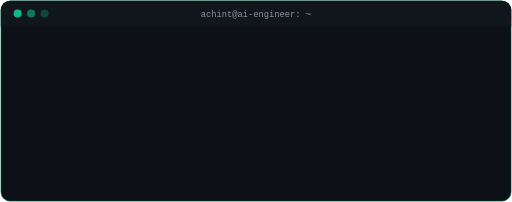
t = 0.00 s
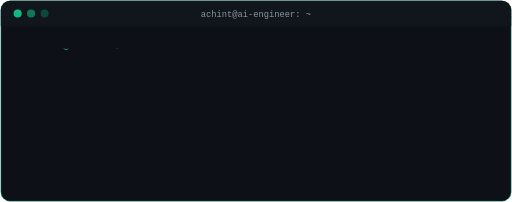
t = 2.00 s
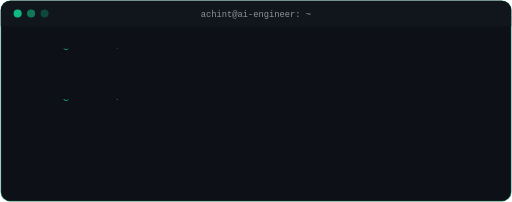
t = 4.10 s
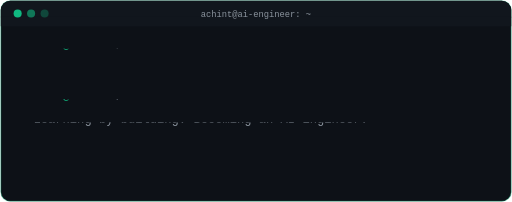
t = 6.00 s
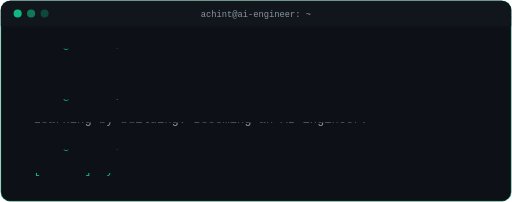
t = 7.68 s
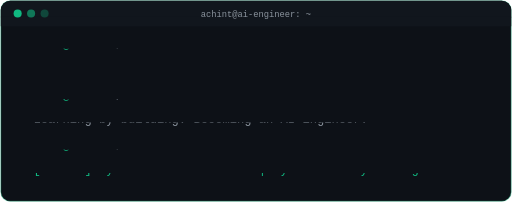
t = 9.80 s

The animated SVG that drew these frames (rendered in a browser with its animation timeline set to each time). Animation: 8 SMIL elements (animate=8); one cycle of 9.80 s, repeats indefinitely.

<svg viewBox="0 0 760 300" xmlns="http://www.w3.org/2000/svg" font-family="'Fira Code', 'Courier New', monospace">

  <!-- window -->
  <rect x="1" y="1" width="758" height="298" rx="14" fill="#0D1117" stroke="#10B981" stroke-opacity="0.35" stroke-width="1.5"/>

  <!-- title bar -->
  <rect x="1" y="1" width="758" height="38" rx="14" fill="#11161d"/>
  <rect x="1" y="25" width="758" height="14" fill="#11161d"/>
  <circle cx="26" cy="20" r="6" fill="#10B981" fill-opacity="1"/>
  <circle cx="46" cy="20" r="6" fill="#10B981" fill-opacity="0.6"/>
  <circle cx="66" cy="20" r="6" fill="#10B981" fill-opacity="0.3"/>
  <text x="380" y="25" text-anchor="middle" fill="#8b949e" font-size="13">achint@ai-engineer: ~</text>

  <!-- clip paths for typing reveal -->
  <defs>
    <clipPath id="clip1"><rect x="0" y="0" height="26" width="0"><animate attributeName="width" from="0" to="330" dur="0.9s" begin="0.3s" fill="freeze" calcMode="linear"/></rect></clipPath>
    <clipPath id="clip2"><rect x="0" y="0" height="26" width="0"><animate attributeName="width" from="0" to="220" dur="0.5s" begin="1.5s" fill="freeze" calcMode="linear"/></rect></clipPath>
    <clipPath id="clip3"><rect x="0" y="0" height="26" width="0"><animate attributeName="width" from="0" to="430" dur="1.1s" begin="2.6s" fill="freeze" calcMode="linear"/></rect></clipPath>
    <clipPath id="clip4"><rect x="0" y="0" height="26" width="0"><animate attributeName="width" from="0" to="610" dur="1.4s" begin="4.1s" fill="freeze" calcMode="linear"/></rect></clipPath>
    <clipPath id="clip5"><rect x="0" y="0" height="26" width="0"><animate attributeName="width" from="0" to="300" dur="0.9s" begin="6.0s" fill="freeze" calcMode="linear"/></rect></clipPath>
    <clipPath id="clip6"><rect x="0" y="0" height="26" width="0"><animate attributeName="width" from="0" to="640" dur="1.5s" begin="7.3s" fill="freeze" calcMode="linear"/></rect></clipPath>
  </defs>

  <!-- line 1 : whoami -->
  <g transform="translate(28,72)" clip-path="url(#clip1)">
    <text font-size="18"><tspan fill="#10B981">achint@kali</tspan><tspan fill="#6e7681">:~$ </tspan><tspan fill="#E6EDF3">whoami</tspan></text>
  </g>

  <!-- line 2 : output -->
  <g transform="translate(28,107)" clip-path="url(#clip2)">
    <text font-size="18" fill="#8b949e">&gt; Achint Tiwari</text>
  </g>

  <!-- line 3 : cat mission -->
  <g transform="translate(28,147)" clip-path="url(#clip3)">
    <text font-size="18"><tspan fill="#10B981">achint@kali</tspan><tspan fill="#6e7681">:~$ </tspan><tspan fill="#E6EDF3">cat mission.txt</tspan></text>
  </g>

  <!-- line 4 : mission output -->
  <g transform="translate(28,182)" clip-path="url(#clip4)">
    <text font-size="18" fill="#8b949e">&gt; Learning by building. Becoming an AI Engineer.</text>
  </g>

  <!-- line 5 : status flag -->
  <g transform="translate(28,222)" clip-path="url(#clip5)">
    <text font-size="18"><tspan fill="#10B981">achint@kali</tspan><tspan fill="#6e7681">:~$ </tspan><tspan fill="#E6EDF3">status --live</tspan></text>
  </g>

  <!-- line 6 : final status -->
  <g transform="translate(28,257)" clip-path="url(#clip6)">
    <text font-size="18" fill="#10B981">&gt; [ACTIVE] Python + ML Libraries | Cybersecurity Undergrad</text>
  </g>

  <!-- blinking cursor -->
  <rect x="28" y="240" width="10" height="20" fill="#10B981" opacity="0">
    <animate attributeName="x" from="28" to="28" dur="0.1s" begin="8.8s" fill="freeze"/>
    <animate attributeName="opacity" values="0;0;1;1;0;0" keyTimes="0;0.799;0.8;0.9;0.901;1" dur="1s" begin="8.8s" repeatCount="indefinite"/>
  </rect>

</svg>
